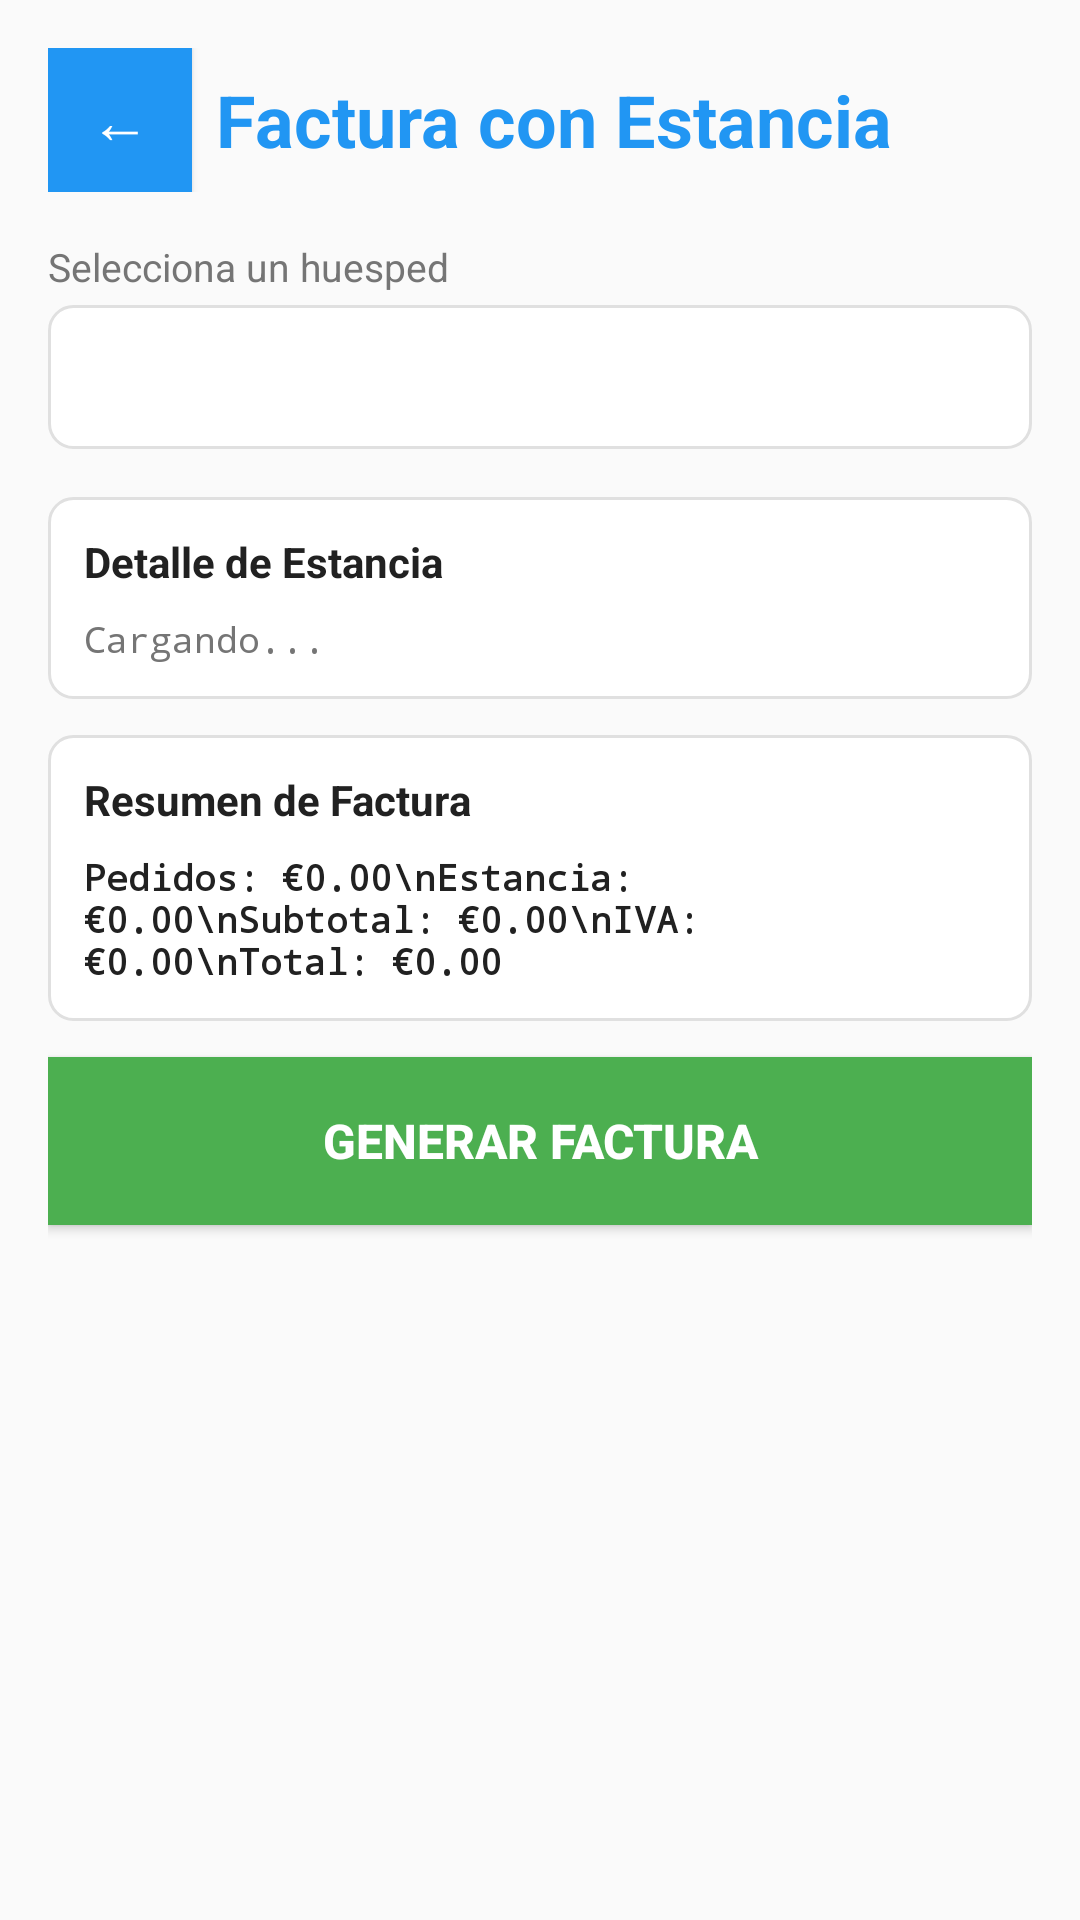

Here is an Android app screen rendered from its layout file. Give the layout XML and the strings, colors and styles it references.
<!-- AndroidManifest.xml: application theme Theme.HospedeFact -->
<!-- res/layout/fragment_generar_factura_estancia.xml -->
<?xml version="1.0" encoding="utf-8"?>
<LinearLayout xmlns:android="http://schemas.android.com/apk/res/android"
    android:layout_width="match_parent"
    android:layout_height="match_parent"
    android:orientation="vertical"
    android:padding="16dp"
    android:background="#FAFAFA">

    <LinearLayout
        android:layout_width="match_parent"
        android:layout_height="wrap_content"
        android:orientation="horizontal"
        android:gravity="center_vertical"
        android:layout_marginBottom="16dp">

        <Button
            android:id="@+id/btn_atras_factura_estancia"
            android:layout_width="48dp"
            android:layout_height="48dp"
            android:text="←"
            android:textSize="20sp"
            android:layout_marginRight="8dp"
            android:background="@color/button_color"
            android:textColor="#FFFFFF" />

        <TextView
            android:layout_width="0dp"
            android:layout_height="wrap_content"
            android:layout_weight="1"
            android:text="Factura con Estancia"
            android:textSize="24sp"
            android:textStyle="bold"
            android:textColor="#2196F3" />
    </LinearLayout>

    <TextView
        android:layout_width="match_parent"
        android:layout_height="wrap_content"
        android:text="Selecciona un huesped"
        android:textSize="13sp"
        android:textColor="#757575"
        android:layout_marginBottom="4dp" />

    <Spinner
        android:id="@+id/spinner_huesped_estancia"
        android:layout_width="match_parent"
        android:layout_height="48dp"
        android:background="@drawable/edit_text_bg"
        android:layout_marginBottom="16dp" />

    <LinearLayout
        android:layout_width="match_parent"
        android:layout_height="wrap_content"
        android:orientation="vertical"
        android:padding="12dp"
        android:background="@drawable/card_bg"
        android:layout_marginBottom="12dp">

        <TextView
            android:layout_width="match_parent"
            android:layout_height="wrap_content"
            android:text="Detalle de Estancia"
            android:textSize="14sp"
            android:textStyle="bold"
            android:textColor="#212121"
            android:layout_marginBottom="8dp" />

        <TextView
            android:id="@+id/text_detalle_estancia"
            android:layout_width="match_parent"
            android:layout_height="wrap_content"
            android:text="Cargando..."
            android:textSize="12sp"
            android:typeface="monospace"
            android:textColor="#757575" />
    </LinearLayout>

    <LinearLayout
        android:layout_width="match_parent"
        android:layout_height="wrap_content"
        android:orientation="vertical"
        android:padding="12dp"
        android:background="@drawable/card_bg"
        android:layout_marginBottom="12dp">

        <TextView
            android:layout_width="match_parent"
            android:layout_height="wrap_content"
            android:text="Resumen de Factura"
            android:textSize="14sp"
            android:textStyle="bold"
            android:textColor="#212121"
            android:layout_marginBottom="8dp" />

        <TextView
            android:id="@+id/text_resumen_estancia"
            android:layout_width="match_parent"
            android:layout_height="wrap_content"
            android:text="Pedidos: €0.00\nEstancia: €0.00\nSubtotal: €0.00\nIVA: €0.00\nTotal: €0.00"
            android:textSize="12sp"
            android:typeface="monospace"
            android:textStyle="bold"
            android:textColor="#212121" />
    </LinearLayout>

    <EditText
        android:id="@+id/input_fecha_salida"
        android:layout_width="match_parent"
        android:layout_height="48dp"
        android:hint="Fecha salida (opcional)"
        android:inputType="date"
        android:padding="12dp"
        android:background="@drawable/edit_text_bg"
        android:layout_marginBottom="12dp"
        android:visibility="gone" />

    <ProgressBar
        android:id="@+id/progress_bar_factura_estancia"
        android:layout_width="wrap_content"
        android:layout_height="wrap_content"
        android:layout_gravity="center_horizontal"
        android:visibility="gone" />

    <Button
        android:id="@+id/btn_generar_factura_estancia"
        android:layout_width="match_parent"
        android:layout_height="56dp"
        android:text="Generar Factura"
        android:textSize="16sp"
        android:textStyle="bold"
        android:background="@color/success_green"
        android:textColor="#FFFFFF" />

</LinearLayout>
<!-- resources referenced by this layout -->
<resources>
  <color name="button_color">#2196F3</color>
  <color name="success_green">#4CAF50</color>
  <!-- drawable card_bg (drawable) -->
  <?xml version="1.0" encoding="utf-8"?>
  <shape xmlns:android="http://schemas.android.com/apk/res/android"
      android:shape="rectangle">
  
      <solid android:color="#FFFFFF" />
  
      <stroke
          android:width="1dp"
          android:color="#E0E0E0" />
  
      <corners android:radius="8dp" />
  
      <padding
          android:left="4dp"
          android:top="4dp"
          android:right="4dp"
          android:bottom="4dp" />
  </shape>
  <!-- drawable edit_text_bg (drawable) -->
  <?xml version="1.0" encoding="utf-8"?>
  <shape xmlns:android="http://schemas.android.com/apk/res/android"
      android:shape="rectangle">
  
      
      <solid android:color="#FFFFFF" />
  
      
      <stroke
          android:width="1dp"
          android:color="#E0E0E0" />
  
      
      <corners android:radius="8dp" />
  
      
      <padding
          android:left="4dp"
          android:top="4dp"
          android:right="4dp"
          android:bottom="4dp" />
  </shape>
  <style name="Theme.HospedeFact" parent="Theme.AppCompat.DayNight.NoActionBar" />
</resources>
